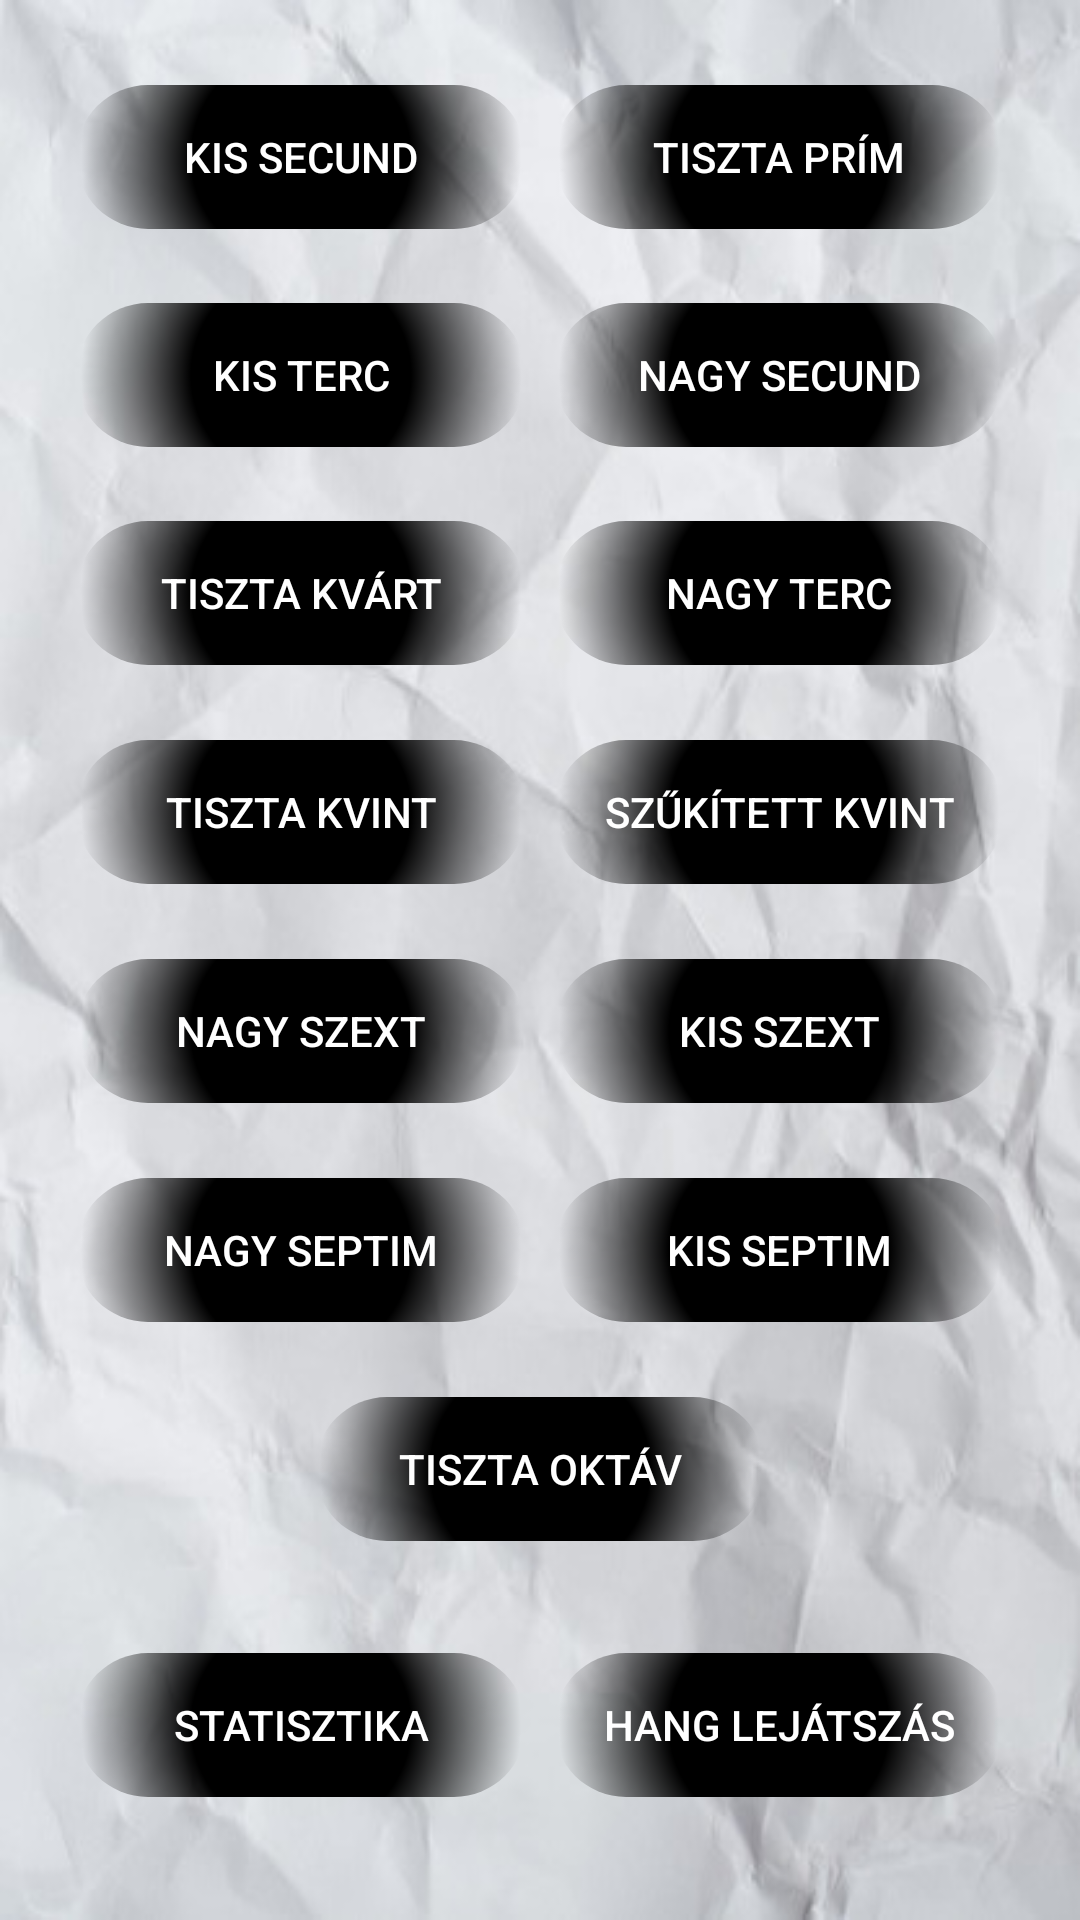

Layout XML and referenced resources for this Android screen:
<!-- AndroidManifest.xml: application theme AppTheme -->
<!-- res/layout/activity_practice.xml -->
<LinearLayout xmlns:android="http://schemas.android.com/apk/res/android"
    xmlns:app="http://schemas.android.com/apk/res-auto"
    android:layout_width="match_parent"
    android:layout_height="match_parent"
    android:paddingLeft="16dp"
    android:paddingRight="16dp"
    android:paddingBottom="16dp"
    android:paddingTop="16dp"
    android:orientation="vertical"
    android:gravity="center"
    android:weightSum="9"
    android:background="@drawable/paper">

    <androidx.constraintlayout.widget.ConstraintLayout
        android:layout_width="match_parent"
        android:layout_height="wrap_content"
        android:layout_weight="1">

        <Button
            android:id="@+id/BtnPrim"
            android:layout_width="150dp"
            android:layout_height="wrap_content"
            android:background="@drawable/buttonsback"
            android:tag=""
            android:text="@string/tiszta_pr_m"
            android:textColor="#FFFFFF"
            app:layout_constraintBottom_toBottomOf="parent"
            app:layout_constraintEnd_toEndOf="parent"
            app:layout_constraintHorizontal_bias="0.5"
            app:layout_constraintStart_toEndOf="@+id/BtnKSec"
            app:layout_constraintTop_toTopOf="parent" />

        <Button
            android:id="@+id/BtnKSec"
            android:layout_width="150dp"
            android:layout_height="wrap_content"
            android:background="@drawable/buttonsback"
            android:text="@string/kis_secund"
            android:textColor="#FFFFFF"
            app:layout_constraintBottom_toBottomOf="parent"
            app:layout_constraintEnd_toStartOf="@+id/BtnPrim"
            app:layout_constraintHorizontal_bias="0.5"
            app:layout_constraintStart_toStartOf="parent"
            app:layout_constraintTop_toTopOf="parent" />

    </androidx.constraintlayout.widget.ConstraintLayout>

    <androidx.constraintlayout.widget.ConstraintLayout
        android:layout_width="match_parent"
        android:layout_height="wrap_content"
        android:layout_weight="1">

        <Button
            android:id="@+id/BtnNSec"
            android:layout_width="150dp"
            android:layout_height="wrap_content"
            android:background="@drawable/buttonsback"
            android:text="@string/nagy_secund"
            android:textColor="#FFFFFF"
            app:layout_constraintBottom_toBottomOf="parent"
            app:layout_constraintEnd_toEndOf="parent"
            app:layout_constraintHorizontal_bias="0.5"
            app:layout_constraintStart_toEndOf="@+id/BtnKTerc"
            app:layout_constraintTop_toTopOf="parent" />

        <Button
            android:id="@+id/BtnKTerc"
            android:layout_width="150dp"
            android:layout_height="wrap_content"
            android:background="@drawable/buttonsback"
            android:text="@string/kis_terc"
            android:textColor="#FFFFFF"
            app:layout_constraintBottom_toBottomOf="parent"
            app:layout_constraintEnd_toStartOf="@+id/BtnNSec"
            app:layout_constraintHorizontal_bias="0.5"
            app:layout_constraintStart_toStartOf="parent"
            app:layout_constraintTop_toTopOf="parent" />
    </androidx.constraintlayout.widget.ConstraintLayout>
    <androidx.constraintlayout.widget.ConstraintLayout
        android:layout_width="match_parent"
        android:layout_height="wrap_content"
        android:layout_weight="1">

        <Button
            android:id="@+id/BtnNTerc"
            android:layout_width="150dp"
            android:layout_height="wrap_content"
            android:background="@drawable/buttonsback"
            android:text="@string/nagy_terc"
            android:textColor="#FFFFFF"
            app:layout_constraintBottom_toBottomOf="parent"
            app:layout_constraintEnd_toEndOf="parent"
            app:layout_constraintHorizontal_bias="0.5"
            app:layout_constraintStart_toEndOf="@+id/BtnKvart"
            app:layout_constraintTop_toTopOf="parent" />

        <Button
            android:id="@+id/BtnKvart"
            android:layout_width="150dp"
            android:layout_height="wrap_content"
            android:background="@drawable/buttonsback"
            android:text="@string/tiszta_kv_rt"
            android:textColor="#FFFFFF"
            app:layout_constraintBottom_toBottomOf="parent"
            app:layout_constraintEnd_toStartOf="@+id/BtnNTerc"
            app:layout_constraintHorizontal_bias="0.5"
            app:layout_constraintStart_toStartOf="parent"
            app:layout_constraintTop_toTopOf="parent" />
    </androidx.constraintlayout.widget.ConstraintLayout>
    <androidx.constraintlayout.widget.ConstraintLayout
        android:layout_width="match_parent"
        android:layout_height="wrap_content"
        android:layout_weight="1">

        <Button
            android:id="@+id/BtnSZKvint"
            android:layout_width="150dp"
            android:layout_height="wrap_content"
            android:background="@drawable/buttonsback"
            android:text="@string/sz_k_tett_kvint"
            android:textColor="#FFFFFF"
            app:layout_constraintBottom_toBottomOf="parent"
            app:layout_constraintEnd_toEndOf="parent"
            app:layout_constraintHorizontal_bias="0.5"
            app:layout_constraintStart_toEndOf="@+id/BtnKvint"
            app:layout_constraintTop_toTopOf="parent" />

        <Button
            android:id="@+id/BtnKvint"
            android:layout_width="150dp"
            android:layout_height="wrap_content"
            android:background="@drawable/buttonsback"
            android:text="@string/tiszta_kvint"
            android:textColor="#FFFFFF"
            app:layout_constraintBottom_toBottomOf="parent"
            app:layout_constraintEnd_toStartOf="@+id/BtnSZKvint"
            app:layout_constraintHorizontal_bias="0.5"
            app:layout_constraintStart_toStartOf="parent"
            app:layout_constraintTop_toTopOf="parent" />
    </androidx.constraintlayout.widget.ConstraintLayout>
    <androidx.constraintlayout.widget.ConstraintLayout
        android:layout_width="match_parent"
        android:layout_height="wrap_content"
        android:layout_weight="1">

        <Button
            android:id="@+id/BtnKSzext"
            android:layout_width="150dp"
            android:layout_height="wrap_content"
            android:background="@drawable/buttonsback"
            android:text="@string/kis_szext"
            android:textColor="#FFFFFF"
            app:layout_constraintBottom_toBottomOf="parent"
            app:layout_constraintEnd_toEndOf="parent"
            app:layout_constraintHorizontal_bias="0.5"
            app:layout_constraintStart_toEndOf="@+id/BtnNSzext"
            app:layout_constraintTop_toTopOf="parent" />

        <Button
            android:id="@+id/BtnNSzext"
            android:layout_width="150dp"
            android:layout_height="wrap_content"
            android:background="@drawable/buttonsback"
            android:text="@string/nagy_szext"
            android:textColor="#FFFFFF"
            app:layout_constraintBottom_toBottomOf="parent"
            app:layout_constraintEnd_toStartOf="@+id/BtnKSzext"
            app:layout_constraintHorizontal_bias="0.5"
            app:layout_constraintStart_toStartOf="parent"
            app:layout_constraintTop_toTopOf="parent" />
    </androidx.constraintlayout.widget.ConstraintLayout>
    <androidx.constraintlayout.widget.ConstraintLayout
        android:layout_width="match_parent"
        android:layout_height="wrap_content"
        android:layout_weight="1">

        <Button
            android:id="@+id/BtnKSept"
            android:layout_width="150dp"
            android:layout_height="wrap_content"
            android:background="@drawable/buttonsback"
            android:text="@string/kis_septim"
            android:textColor="#FFFFFF"
            app:layout_constraintBottom_toBottomOf="parent"
            app:layout_constraintEnd_toEndOf="parent"
            app:layout_constraintHorizontal_bias="0.5"
            app:layout_constraintStart_toEndOf="@+id/BtnNSept"
            app:layout_constraintTop_toTopOf="parent" />

        <Button
            android:id="@+id/BtnNSept"
            android:layout_width="150dp"
            android:layout_height="wrap_content"
            android:background="@drawable/buttonsback"
            android:text="@string/nagy_septim"
            android:textColor="#FFFFFF"
            app:layout_constraintBottom_toBottomOf="parent"
            app:layout_constraintEnd_toStartOf="@+id/BtnKSept"
            app:layout_constraintHorizontal_bias="0.5"
            app:layout_constraintStart_toStartOf="parent"
            app:layout_constraintTop_toTopOf="parent" />
    </androidx.constraintlayout.widget.ConstraintLayout>
    <androidx.constraintlayout.widget.ConstraintLayout
        android:layout_width="match_parent"
        android:layout_height="wrap_content"
        android:layout_weight="1">

        <Button
            android:id="@+id/BtnOkt"
            android:layout_width="150dp"
            android:layout_height="wrap_content"
            android:background="@drawable/buttonsback"
            android:text="@string/tiszta_okt_v"
            android:textColor="#FFFFFF"
            app:layout_constraintBottom_toBottomOf="parent"
            app:layout_constraintEnd_toEndOf="parent"
            app:layout_constraintStart_toStartOf="parent"
            app:layout_constraintTop_toTopOf="parent" />
    </androidx.constraintlayout.widget.ConstraintLayout>

    <androidx.constraintlayout.widget.ConstraintLayout
        android:layout_width="match_parent"
        android:layout_height="wrap_content"
        android:layout_weight="2">

        <Button
            android:id="@+id/BtnStats"
            android:layout_width="150dp"
            android:layout_height="wrap_content"
            android:background="@drawable/buttonsback"
            android:text="@string/statisztika"
            android:textColor="#FFFFFF"
            app:layout_constraintBottom_toBottomOf="parent"
            app:layout_constraintEnd_toStartOf="@+id/BtnReplay"
            app:layout_constraintHorizontal_bias="0.5"
            app:layout_constraintStart_toStartOf="parent"
            app:layout_constraintTop_toTopOf="parent" />

        <Button
            android:id="@+id/BtnReplay"
            android:layout_width="150dp"
            android:layout_height="wrap_content"
            android:background="@drawable/buttonsback"
            android:text="@string/jra_j_tsz_s"
            android:textColor="#FFFFFF"
            app:layout_constraintBottom_toBottomOf="parent"
            app:layout_constraintEnd_toEndOf="parent"
            app:layout_constraintHorizontal_bias="0.5"
            app:layout_constraintStart_toEndOf="@+id/BtnStats"
            app:layout_constraintTop_toTopOf="parent" />

    </androidx.constraintlayout.widget.ConstraintLayout>
</LinearLayout>
<!-- resources referenced by this layout -->
<resources>
  <!-- drawable buttonsback (drawable) -->
  <?xml version="1.0" encoding="utf-8"?>
  <selector xmlns:android="http://schemas.android.com/apk/res/android">
      <item>
          <shape android:shape="rectangle">
              <gradient
                  android:type="radial"
                  android:startColor="#000000"
                  android:endColor="@android:color/transparent"
                  android:centerColor="#000000"
                  android:angle="90"
                  android:gradientRadius="220"
                  />
              <corners android:radius="25dp"/>
          </shape>
      </item>
  </selector>
  <!-- drawable paper: jpg bitmap (drawable, 38612 bytes) -->
  <string name="jra_j_tsz_s">Hang lejátszás</string>
  <string name="kis_secund">Kis Secund</string>
  <string name="kis_septim">Kis Septim</string>
  <string name="kis_szext">Kis Szext</string>
  <string name="kis_terc">Kis Terc</string>
  <string name="nagy_secund">Nagy Secund</string>
  <string name="nagy_septim">Nagy Septim</string>
  <string name="nagy_szext">Nagy Szext</string>
  <string name="nagy_terc">Nagy Terc</string>
  <string name="statisztika">Statisztika</string>
  <string name="sz_k_tett_kvint">Szűkített Kvint</string>
  <string name="tiszta_kv_rt">Tiszta Kvárt</string>
  <string name="tiszta_kvint">Tiszta Kvint</string>
  <string name="tiszta_okt_v">Tiszta Oktáv</string>
  <string name="tiszta_pr_m">Tiszta Prím</string>
  <style name="AppTheme" parent="Theme.AppCompat.Light.DarkActionBar">
          
          <item name="colorPrimary">@color/colorPrimary</item>
          <item name="colorPrimaryDark">@color/colorPrimaryDark</item>
          <item name="colorAccent">@color/colorAccent</item>
          <item name="android:colorBackground">#000000</item>
      </style>
  <color name="colorPrimary">#000000</color>
  <color name="colorPrimaryDark">#000000</color>
  <color name="colorAccent">#D81B60</color>
</resources>
